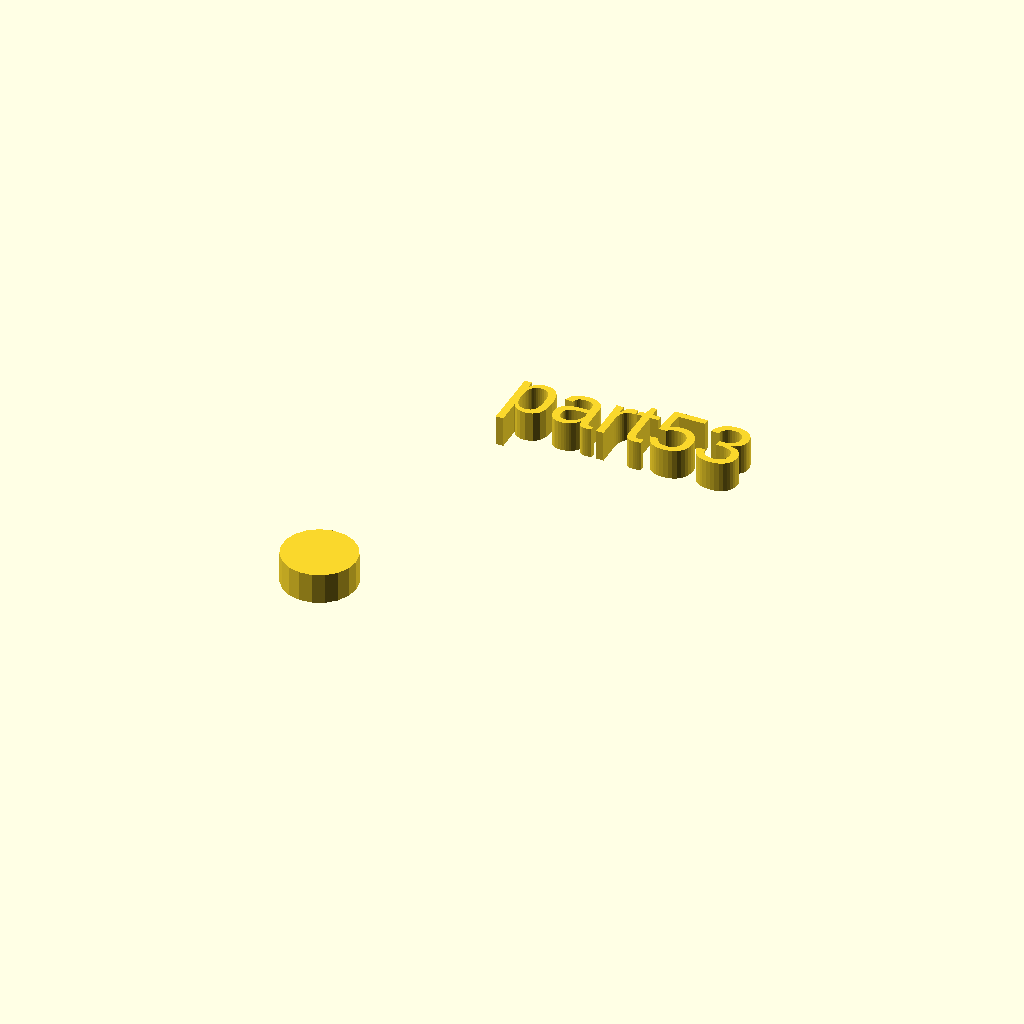
Cell 1: rendered with the file's own defaults.
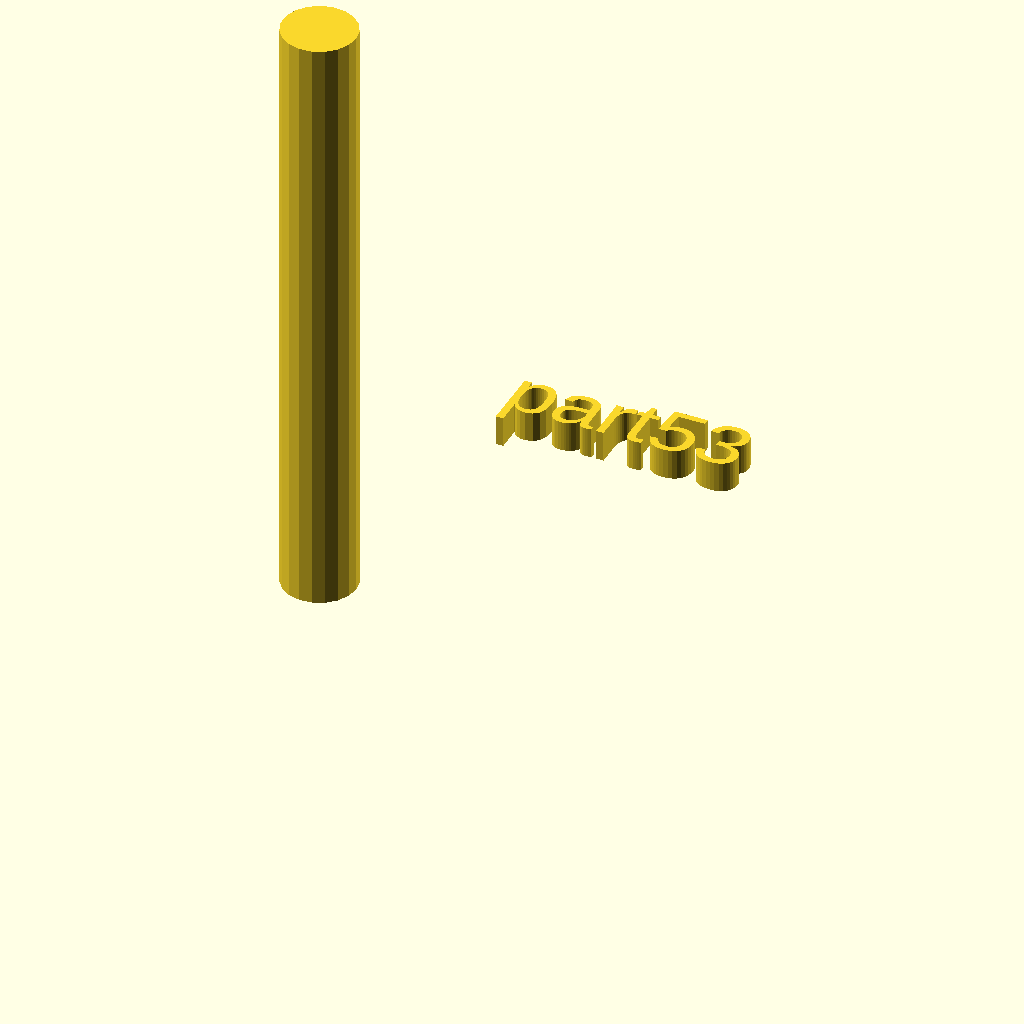
Cell 2: the same model with h = 100.
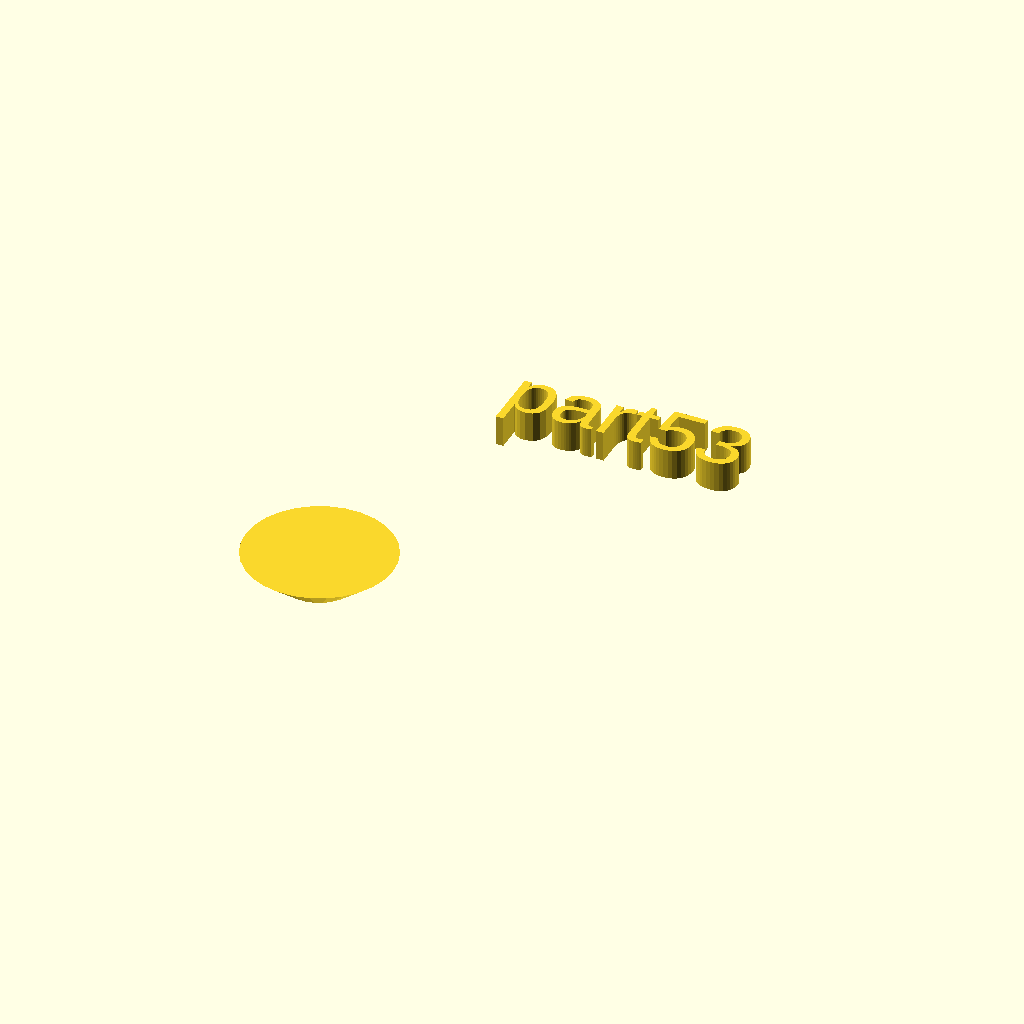
Cell 3 — r2 set to 12, the other parameters unchanged.
One fixed orthographic camera (rotation 55°, 0°, 25°; colour scheme Cornfield) for every cell.
Source of the model, docs/local_scad/000/053.scad:
//[CUSTOMIZATION]
// Height
h=5; // [10:100]
// Radius 1
r1=6; // [5,10,15]
// Radius 2
r2=6;
// Message
txt="part53";
// I love it
boolvar=true;
module __END_CUSTOMIZATIONS () { }
cylinder(h,r1,r2);
translate([20,20,20]) { linear_extrude(5) text(txt, font="Liberation Sans"); }
Parameter table extracted from the source (name, type, default, range or options):
h: number, default 5, range 10 to 100
r1: number, default 6, options 5, 10, 15
r2: number, default 6
txt: string, default "part53"
boolvar: bool, default true
